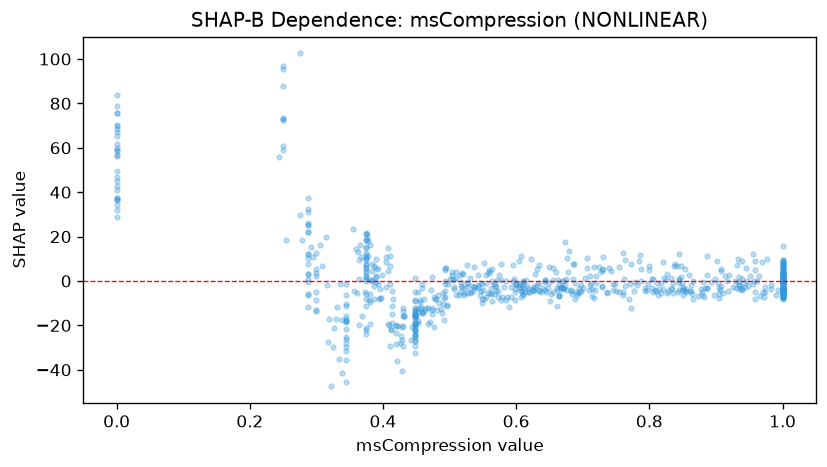

Data behind this chart, as committed beside it:
feature_value, shap_value
0.879, -6.359
0.76, -5.105
0.993, -3.874
0.345, -10.15
0.527, -0.7296
0.448, -20.44
0.851, -6.346
0.487, -12.81
1.0, -5.357
0.377, 11.07
0.3, -4.771
0.453, -18.77
0.0, 32.01
0.88, -0.3984
0.893, -0.5998
0.244, 55.9
0.345, -26.13
1.0, -0.4417
1.0, 2.314
0.412, -21.76
0.727, 4.11
1.0, -6.749
0.457, -12.52
1.0, -3.581
0.473, -12.14
0.717, -7.735
0.879, -4.826
0.448, -13.67
0.608, -7.286
0.797, -3.994
0.478, -8.289
0.729, -2.846
0.509, -6.439
0.982, -1.978
0.939, 0.8285
0.393, 5.215
0.91, -5.265
0.345, -6.409
0.0, 37.57
0.448, -15.61
0.667, -2.833
0.404, 10.81
0.585, -8.405
0.6, -1.502
0.331, -11.72
0.448, -25.36
0.787, -0.1175
0.614, -4.782
0.3, 5.366
0.448, -24.94
0.835, -5.299
0.81, -4.476
0.772, -11.97
0.577, -8.659
0.43, -20.12
0.882, -6.993
1.0, -6.348
0.711, 2.227
0.566, -6.028
0.937, -3.359
... 699 more rows
